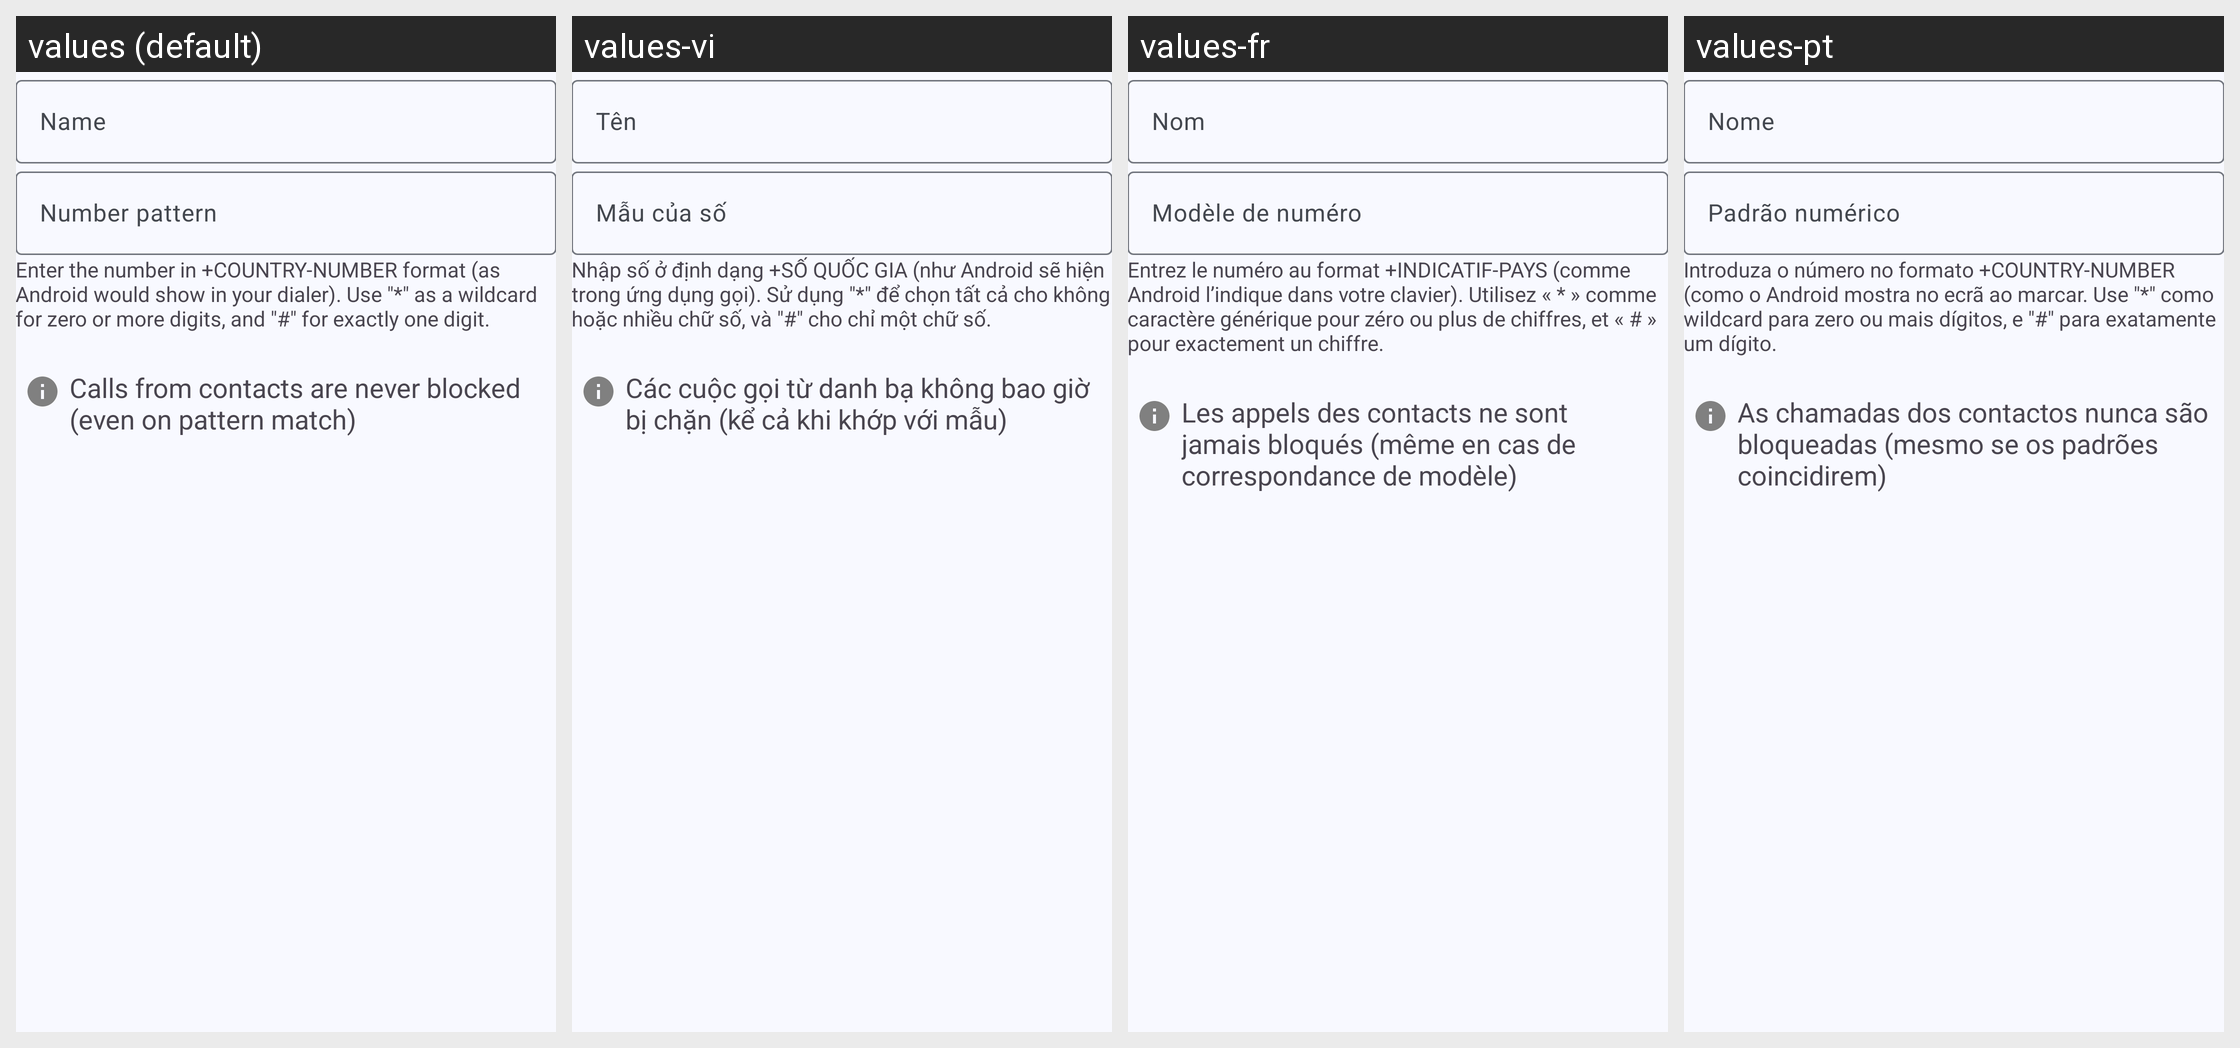

Locale-by-locale string values for the Android screen shown in this grid:
Android screen res/layout/activity_edit_blacklist_item.xml rendered under 4 locales, left to right: values (default), values-vi, values-fr, values-pt. Device: Nexus 5 (rendered at 1080×1920; each locale shown at half size, 540×960, under a caption strip naming it); theme AppTheme.
Other locales in the repository, not shown: values-ar, values-ca, values-de, values-el, values-eo, values-es, values-fi, values-gl, values-he, values-hr, values-it, values-nb-rNO, values-nl, values-pl, values-pt-rBR, values-ru, values-sl, values-sv, values-ta, values-tr, values-uk, values-zh-rCN, values-zh-rTW.
Strings drawn on this screen, with the default value and each locale's value (text and hints the layout hard-codes, and strings that could not be matched under every locale, appear in the picture but are not listed):

edit_blacklist_item_name
  values: Name
  values-vi: Tên
  values-fr: Nom
  values-pt: Nome

edit_blacklist_item_number_pattern
  values: Number pattern
  values-vi: Mẫu của số
  values-fr: Modèle de numéro
  values-pt: Padrão numérico

number_pattern_hint
  values: Enter the number in +COUNTRY-NUMBER format (as Android would show in your dialer). Use "*" as a wildcard for zero or more digits, and "#" for exactly one digit.
  values-vi: Nhập số ở định dạng +SỐ QUỐC GIA (như Android sẽ hiện trong ứng dụng gọi). Sử dụng "*" để chọn tất cả cho không hoặc nhiều chữ số, và "#" cho chỉ một chữ số.
  values-fr: Entrez le numéro au format +INDICATIF-PAYS (comme Android l’indique dans votre clavier). Utilisez « * » comme caractère générique pour zéro ou plus de chiffres, et « # » pour exactement un chiffre.
  values-pt: Introduza o número no formato +COUNTRY-NUMBER (como o Android mostra no ecrã ao marcar. Use "*" como wildcard para zero ou mais dígitos, e "#" para exatamente um dígito.

contacts_are_not_blocked_blacklist_notice
  values: Calls from contacts are never blocked (even on pattern match)
  values-vi: Các cuộc gọi từ danh bạ không bao giờ bị chặn (kể cả khi khớp với mẫu)
  values-fr: Les appels des contacts ne sont jamais bloqués (même en cas de correspondance de modèle)
  values-pt: As chamadas dos contactos nunca são bloqueadas (mesmo se os padrões coincidirem)
